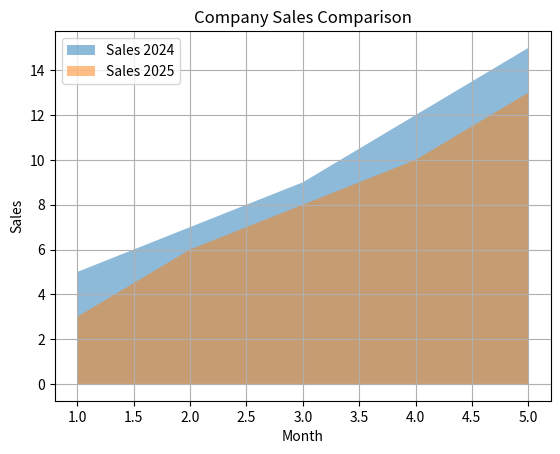

Recreate this plot in Python.
import matplotlib.pyplot as plt

x = [1, 2, 3, 4, 5]
sales_2024 = [5, 7, 9, 12, 15]
sales_2025 = [3, 6, 8, 10, 13]

plt.figure()

plt.fill_between(x, sales_2024, label="Sales 2024", alpha=0.5)
plt.fill_between(x, sales_2025, label="Sales 2025", alpha=0.5)

plt.xlabel("Month")
plt.ylabel("Sales")
plt.title("Company Sales Comparison")

plt.legend()
plt.grid(True)

plt.show()
